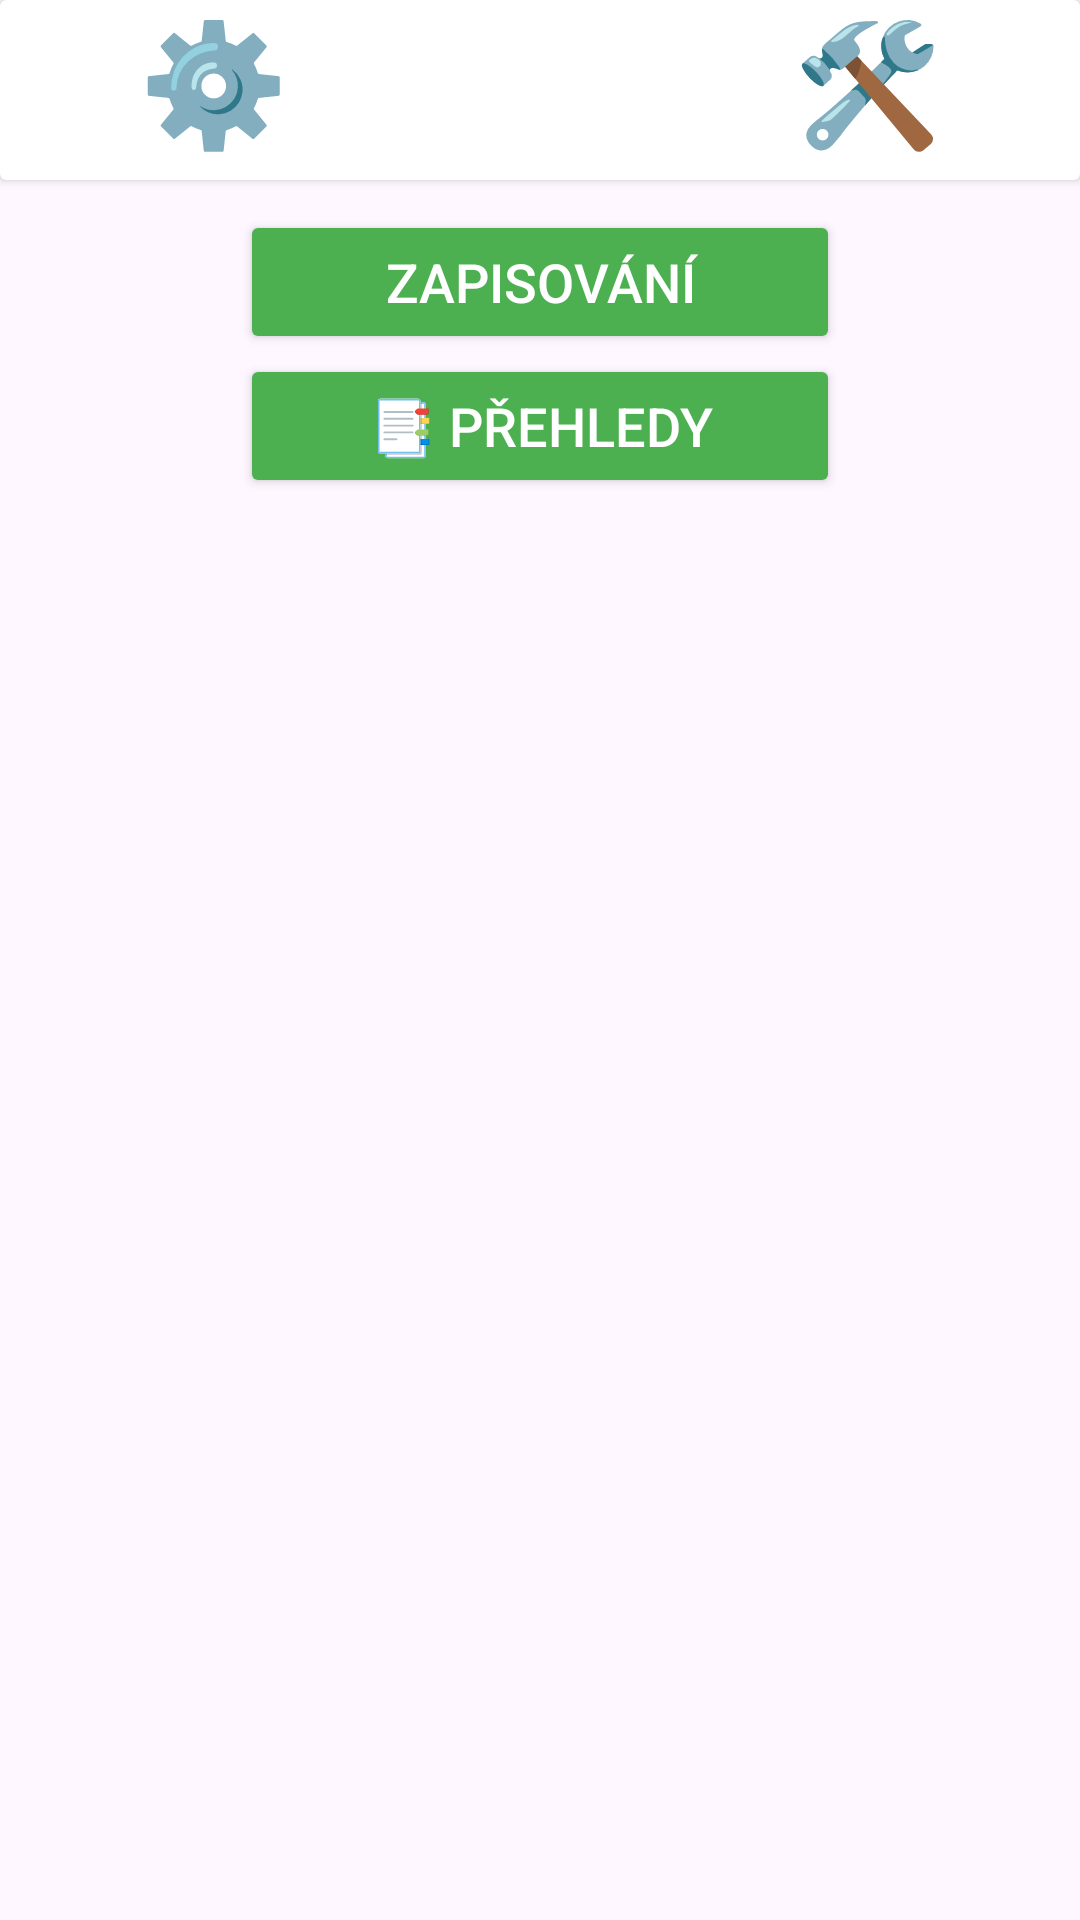

This screen was rendered from an Android layout file. Write that file and the resources it references.
<!-- AndroidManifest.xml: application theme Theme.MyApplication -->
<!-- res/layout/fragment_settings.xml -->
<LinearLayout xmlns:android="http://schemas.android.com/apk/res/android"
    android:layout_width="match_parent"
    android:layout_height="match_parent"
    android:orientation="vertical"
    android:layout_marginTop="00dp"
    android:gravity="center|top">

    <androidx.cardview.widget.CardView
        android:layout_width="match_parent"
        android:layout_height="wrap_content"
        android:layout_marginBottom="10dp"
        android:background="@drawable/nadpis_pozadi">

        <TextView
            android:id="@+id/tvSettingsTittle"
            android:layout_width="match_parent"
            android:layout_height="60dp"
            android:text="⚙️ Poruchy 🛠"
            android:textAlignment="center"
            android:textColor="@color/white"
            android:textSize="40sp"
            android:textStyle="bold" />
    </androidx.cardview.widget.CardView>

    <Button
        android:id="@+id/btnZapisy"
        android:layout_width="200dp"
        android:layout_height="wrap_content"
        android:backgroundTint="#4CAF50"
        android:textColor="@android:color/white"
        android:text="Zapisování"
        android:textSize="18sp"/>

    <Button
        android:id="@+id/btnPrehledy"
        android:layout_width="200dp"
        android:layout_height="wrap_content"
        android:backgroundTint="#4CAF50"
        android:textColor="@android:color/white"
        android:text="📑 Přehledy"
        android:textSize="18sp"/>

    <ImageView
        android:id="@+id/swipeHint"
        android:layout_width="100dp"
        android:layout_height="50dp"
        android:src="@drawable/swipe"
        android:layout_marginTop="30dp"/>
</LinearLayout>
<!-- resources referenced by this layout -->
<resources>
  <color name="white">#FFFFFFFF</color>
  <!-- drawable nadpis_pozadi (drawable) -->
  <?xml version="1.0" encoding="utf-8"?>
  <layer-list xmlns:android="http://schemas.android.com/apk/res/android">
      <item>
          <shape android:shape="line">
              <gradient
                  android:angle="45"
                  android:centerColor="#E2E0E0"
                  android:endColor="#494949"
                  android:startColor="#494949"
                  android:type="radial" />
              <corners android:radius="16dp" />
          </shape>
      </item>
  </layer-list>
  <style name="Theme.MyApplication" parent="Base.Theme.MyApplication" />
  <style name="Base.Theme.MyApplication" parent="Theme.Material3.DayNight.NoActionBar">
          <item name="android:textColor">@color/text_color</item>
  
          
          
      </style>
  <color name="text_color">#000000</color>
</resources>
